Run: headless pygame with SDL's dummy video driver; simulated clock (each Clock.tick advances the game by its frame time, no real sleeping); random seed 0; keys injected as events and as key.get_pressed() state; no mouse input.
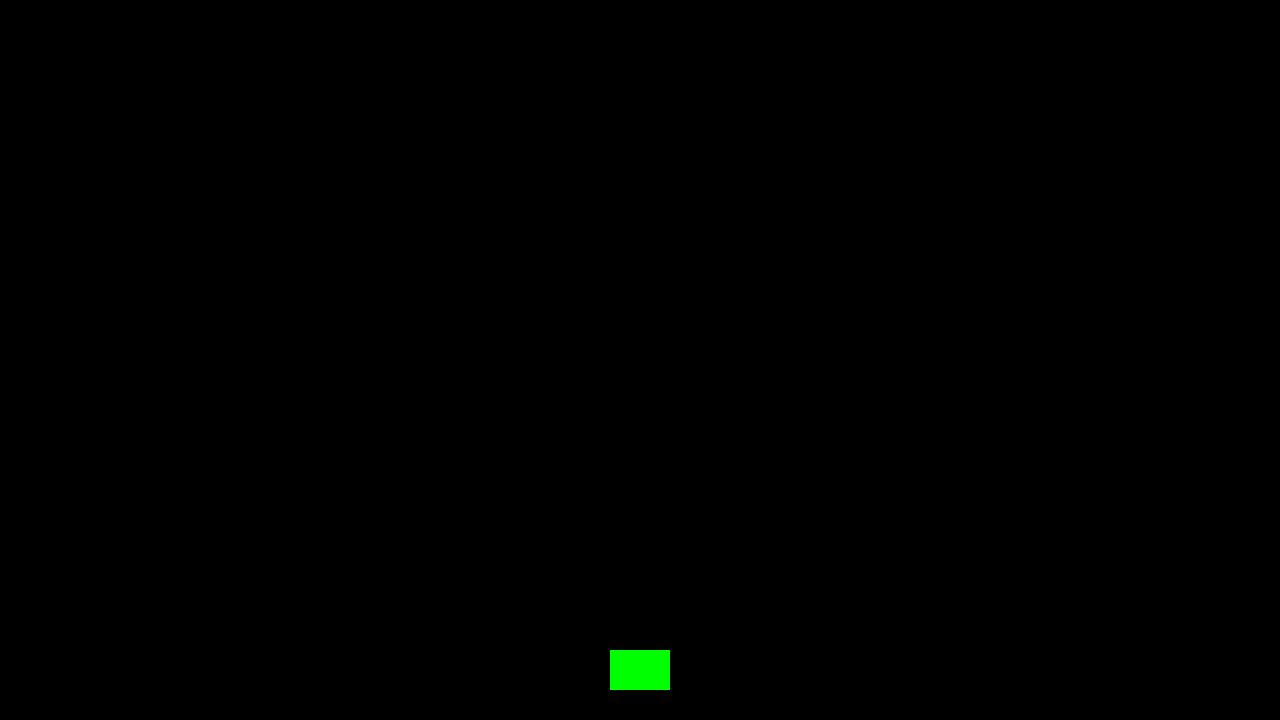
Frame 1 of 4 · flips 1–60 · no input
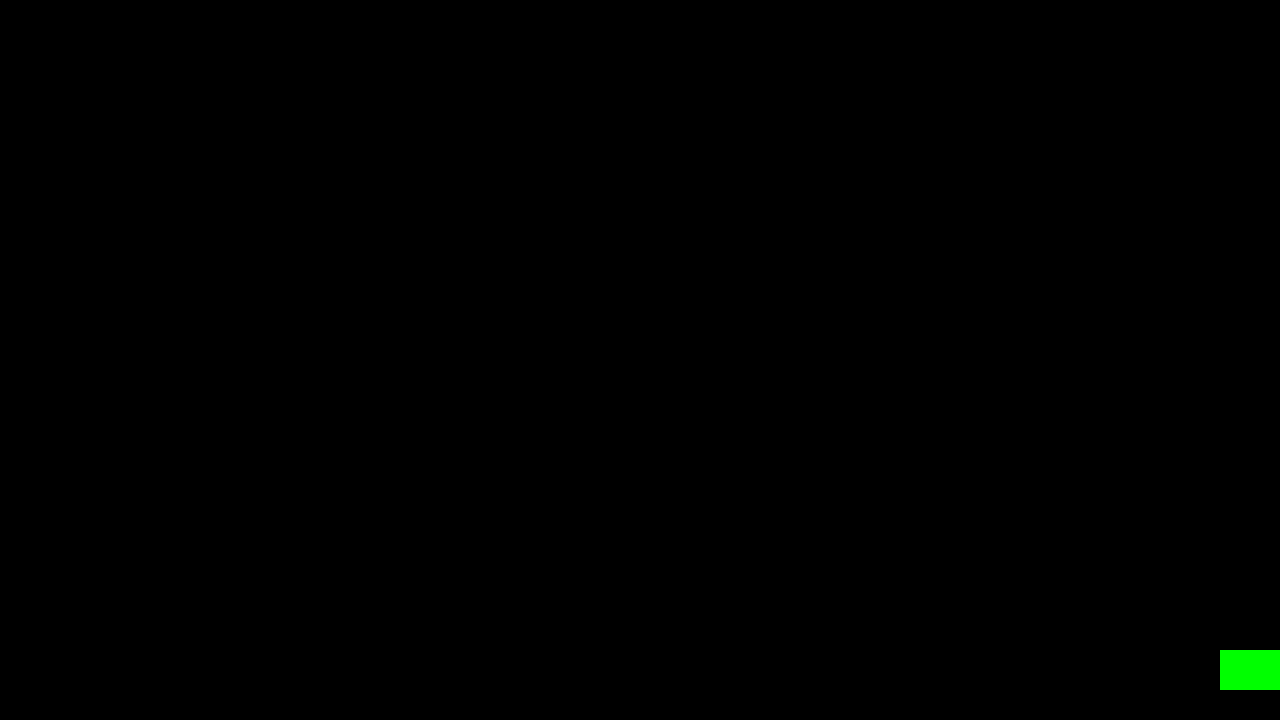
Frame 2 of 4 · flips 61–180 · tapped SPACE, RETURN · held RIGHT (→), D
Frame 3 of 4 · flips 181–300 · held DOWN (↓), S · screen unchanged from frame 2, image omitted
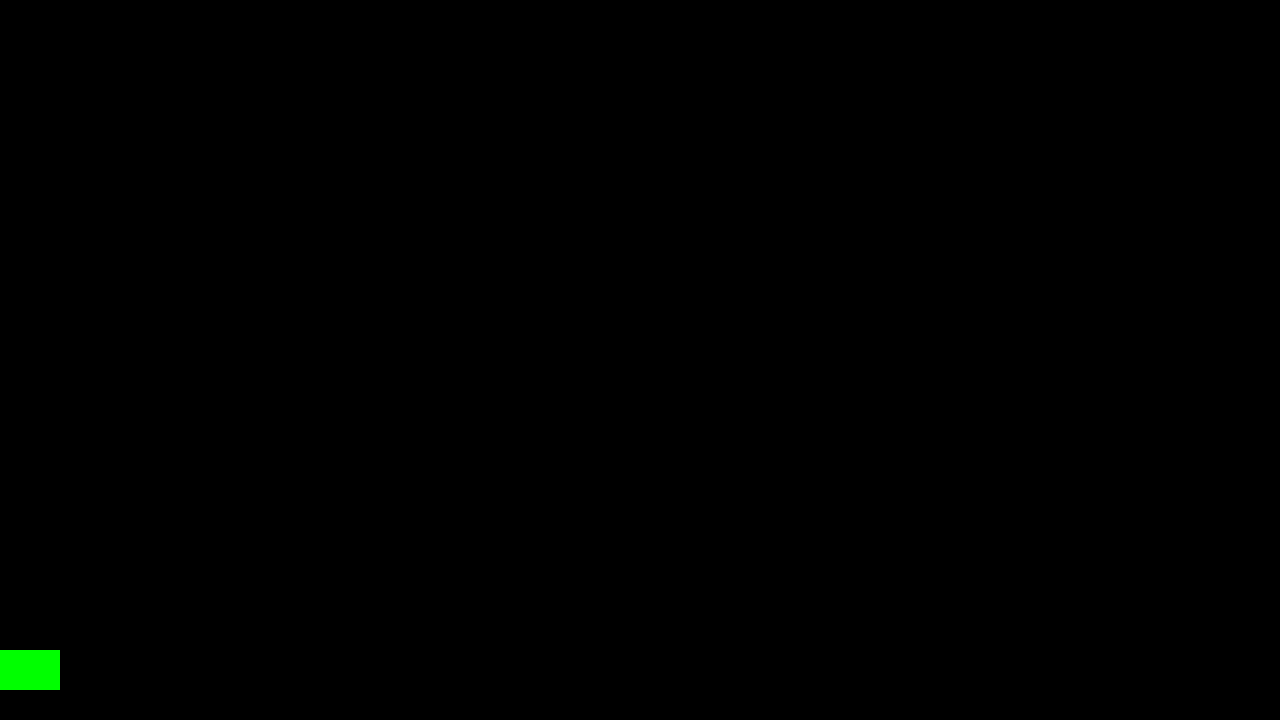
Frame 4 of 4 · flips 301–420 · held LEFT (←), A, UP (↑), W

The pygame program that drew these frames:

import pygame

pygame.init()

HEIGHT = 720
WIDTH = 1280

# movement vars
velocity = 0.0
accel = 0.7
max_speed = 12
friction = 0.85

# frog sprite (as a rect for now)
frog_w = 60
frog_h = 40
frog_x = WIDTH // 2 - frog_w // 2
frog_y = HEIGHT - frog_h - 30
frog_rect = pygame.Rect(frog_x, frog_y, frog_w, frog_h)

# tongue vars
tongue_l = 0
tongue_speed = 40
tongue_max = 720
tongue_shooting = False
tongue_retracting = False


screen = pygame.display.set_mode((WIDTH, HEIGHT))
pygame.display.set_caption("froggy")

clock = pygame.time.Clock()

running = True
while running:
    for event in pygame.event.get():
        if event.type == pygame.QUIT:
            running = False
        if event.type == pygame.KEYDOWN:
            if event.key == pygame.K_SPACE:
                if not tongue_shooting and not tongue_retracting:
                    tongue_shooting = True

    keys = pygame.key.get_pressed()
    move = 0
    if keys[pygame.K_LEFT]:
        move -= 1
    if keys[pygame.K_RIGHT]:
        move += 1

    velocity += move * accel  

    # friciton when no input
    if move == 0:
        velocity *= friction

    if velocity > max_speed:  
        velocity = max_speed
    if velocity < -max_speed:
        velocity = -max_speed
        
    frog_rect.x += int(velocity)

    if frog_rect.left < 0:
        frog_rect.left = 0
        velocity = 0
    if frog_rect.right > WIDTH:
        frog_rect.right = WIDTH
        velocity = 0

    if tongue_shooting:
        tongue_l += tongue_speed
        if tongue_l >= tongue_max:
            tongue_l = tongue_max
            tongue_shooting = False
            tongue_retracting = True
    elif tongue_retracting:
        tongue_l -= tongue_speed
        if tongue_l <= 0:
            tongue_l = 0
            tongue_retracting = False


    screen.fill((0, 0, 0))
    pygame.draw.rect(screen, (0, 255, 0), frog_rect)

    # drawing tongue, might make a seperate func
    if tongue_l > 0:
        tongue_start = (frog_rect.centerx, frog_rect.top + frog_h // 4)
        tongue_end = (frog_rect.centerx, frog_rect.top + frog_h // 4 - tongue_l)
        pygame.draw.line(screen, (255, 0, 0), tongue_start, tongue_end, 8)

    pygame.display.flip()
    clock.tick(60)

pygame.quit()
